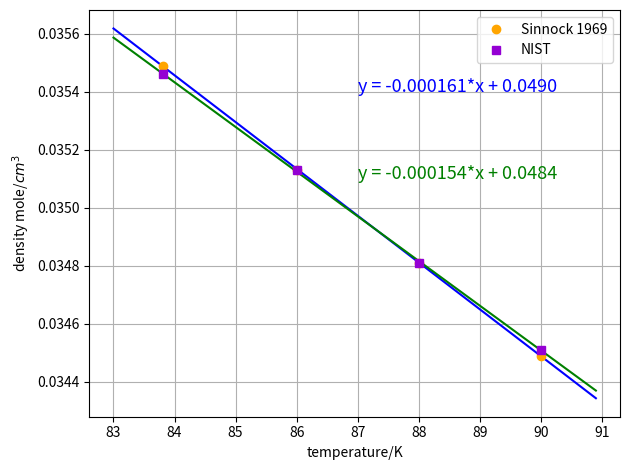

Reproduce this figure in Python.
#!/usr/bin/env python
# coding=utf-8

import numpy as np
import matplotlib.pyplot as plt

def linearfunc(x, a, b):
    return a*x + b

T = [83.81, 86, 88, 90]
D =  [0.03549, 0.03513, 0.03481, 0.03449]
D1 = [0.03546, 0.03513, 0.03481, 0.03451]

from scipy.optimize import curve_fit
popt, pcov = curve_fit(linearfunc, T, D)
dx = np.arange(83, 91, 0.1)
dy = linearfunc(dx, *popt)
plt.plot(dx, dy, "-", color='blue')

plt.plot(T, D, "o", color='orange', label="Sinnock 1969")

popt1, pcov1 = curve_fit(linearfunc, T, D1)
dx1 = np.arange(83, 91, 0.1)
dy1 = linearfunc(dx1, *popt1)
plt.plot(dx1, dy1, "-", color='green')
plt.plot(T, D1, "s", color='darkviolet', label="NIST")

plt.xlabel("temperature/K")
plt.ylabel(r"density mole/$cm^3$")

plt.tight_layout()
plt.grid(True)
plt.legend()

plt.text(87, 0.0354, "y = %.6f*x + %.4f" %(popt[0], popt[1]),fontsize=13, color='blue')
plt.text(87, 0.0351, "y = %.6f*x + %.4f" %(popt1[0], popt1[1]),fontsize=13, color='green')

plt.savefig("den-T.pdf")
plt.show()